Labelled photos from "Inteligentny_robot_AI", an image-classification folder in IgnBys/Inteligentny_robot_AI. The possible labels are: bluza, pilka, telefon.

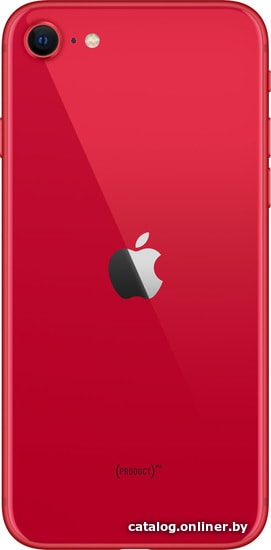
Label: telefon

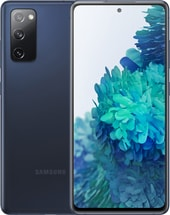
Label: telefon

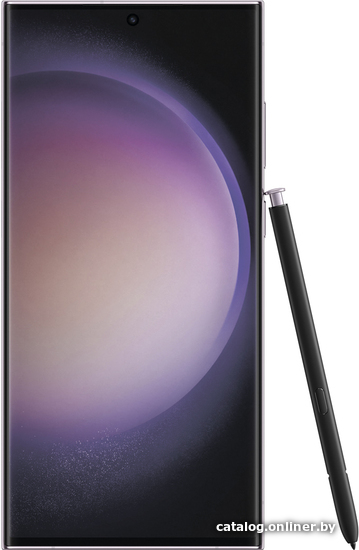
Label: telefon

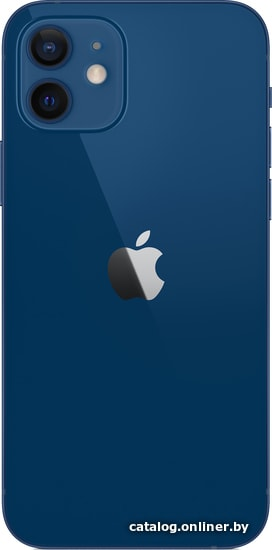
Label: telefon

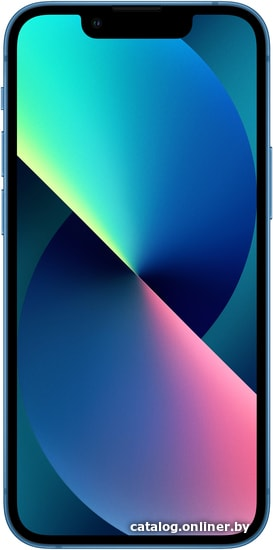
Label: telefon

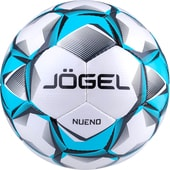
Label: pilka
